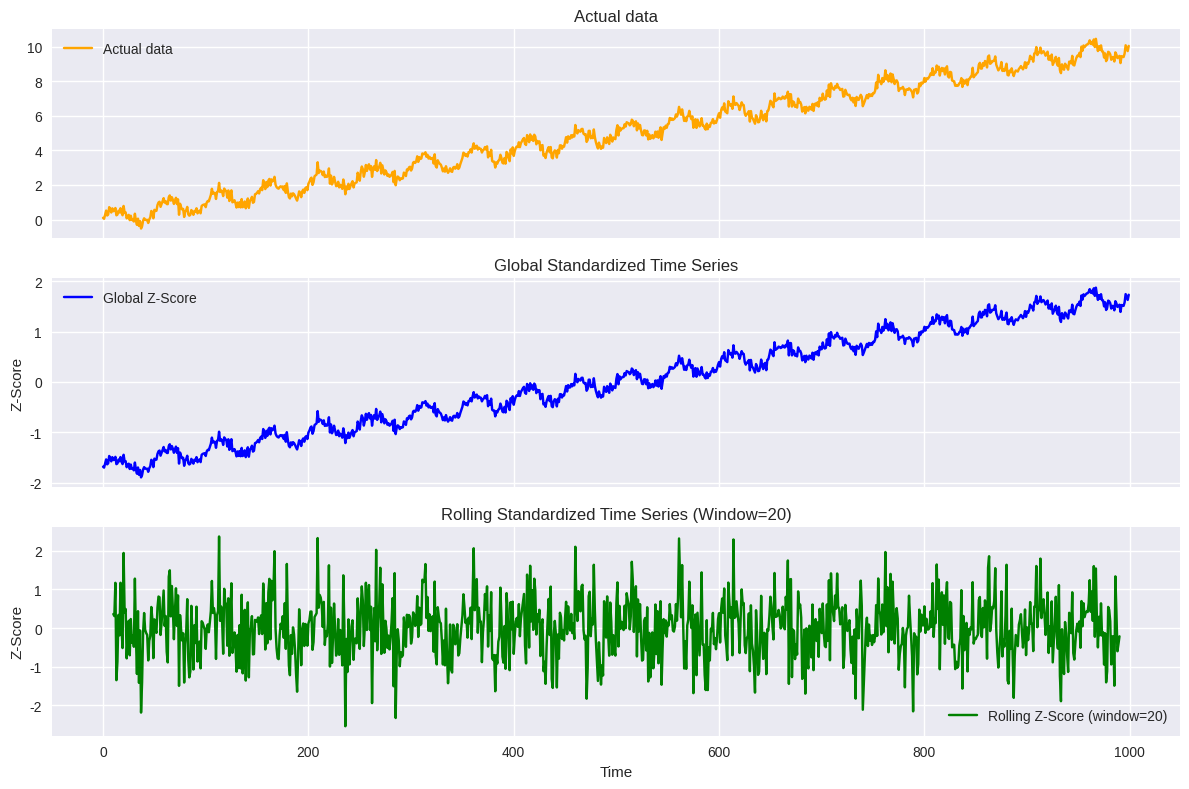

Python code for this plot:
# Generating and plotting global and rolling standardized time series with trend and seasonality
import numpy as np
import pandas as pd
import matplotlib.pyplot as plt

# Set style for better aesthetics
plt.style.use('seaborn-v0_8')

# Generate synthetic time series data
np.random.seed(42)
n = 1000
t = np.arange(n)
trend = 0.01 * t  # Linear increasing trend
seasonality = 0.5 * np.sin(2 * np.pi * t / 50)  # Sinusoidal component with period 50
noise = np.random.normal(0, 0.2, n)  # Random noise
data = trend + seasonality + noise

# Global standardization
global_mean = np.mean(data)
global_std = np.std(data)
z_global = (data - global_mean) / global_std

# Rolling standardization with window size 20
rolling_mean = pd.Series(data).rolling(window=20, center=True).mean()
rolling_std = pd.Series(data).rolling(window=20, center=True).std()
z_rolling = (pd.Series(data) - rolling_mean) / rolling_std

# Plotting
fig, axs = plt.subplots(3, 1, figsize=(12, 8), sharex=True)

# Plot actual data
axs[0].plot(t, data, label='Actual data', color='Orange')
axs[0].set_title('Actual data')
# axs[0].set_ylabel('Actual data')
axs[0].legend()
axs[0].grid(True)


# Plot global standardized data
axs[1].plot(t, z_global, label='Global Z-Score', color='blue')
axs[1].set_title('Global Standardized Time Series')
axs[1].set_ylabel('Z-Score')
axs[1].legend()
axs[1].grid(True)

# Plot rolling standardized data
axs[2].plot(t, z_rolling, label='Rolling Z-Score (window=20)', color='green')
axs[2].set_title('Rolling Standardized Time Series (Window=20)')
axs[2].set_xlabel('Time')
axs[2].set_ylabel('Z-Score')
axs[2].legend()
axs[2].grid(True)




plt.tight_layout()
# output_path = "/mnt/data/standardized_time_series.png"
# plt.savefig(output_path)

print("Generated synthetic time series with trend and seasonality, computed global and rolling z-scores, and saved plot as 'standardized_time_series.png'")
